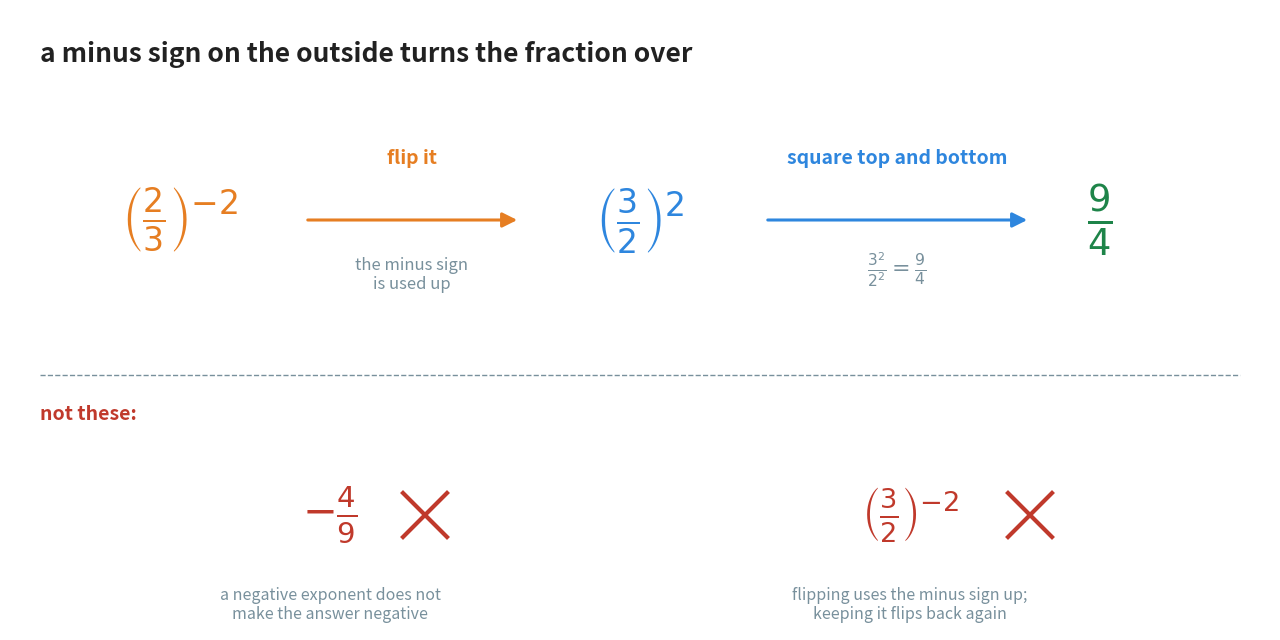

This chart was generated by the following Python code: (Note: this script raises an exception after producing the figure.)
"""Figure 4 - a negative exponent on a fraction flips the fraction.

Top row: (2/3)^-2 -> (3/2)^2 -> 9/4, with an arrow labelled "flip it, the
minus sign is used up" and a second arrow labelled "square top and bottom".
Bottom row, under a dashed rule: the two answers people write instead,
each with a drawn cross beside it (a strike-through line lands in the middle
of a stacked fraction and makes it unreadable - see the Chapter 10 notes).

Colour convention:
    orange - the negative exponent, and the move it causes
    blue   - the result once the exponent is positive
    green  - the finished answer
    red    - the wrong answers
    grey   - arrow labels and the dashed rule

Horizontal plan (x): three expressions centred at 1.70, 6.30 and 10.90.
Vertical plan (y): heading 5.75, main row 4.20, rule 2.60, wrong row 1.30.

Run with:  python figures/fig_04_flip.py
"""

import matplotlib
matplotlib.use("Agg")
import matplotlib.pyplot as plt
from pathlib import Path

ORANGE = "#E67E22"
BLUE = "#2E86DE"
GREEN = "#1E8449"
RED = "#C0392B"
GREY = "#78909C"
INK = "#212121"

W, H = 12.6, 6.2
fig, ax = plt.subplots(figsize=(W, H))
ax.set_position([0, 0, 1, 1])
ax.axis("off")
ax.set_xlim(0, W)
ax.set_ylim(0, H)

ax.text(0.30, 5.75, "a minus sign on the outside turns the fraction over",
        ha="left", va="center", fontsize=19, color=INK, fontweight="bold")

y = 4.10                                   # the main row
ax.text(1.70, y, r"$\left(\frac{2}{3}\right)^{-2}$", ha="center",
        va="center", fontsize=34, color=ORANGE)
ax.text(6.30, y, r"$\left(\frac{3}{2}\right)^{2}$", ha="center",
        va="center", fontsize=34, color=BLUE)
ax.text(10.90, y, r"$\frac{9}{4}$", ha="center", va="center",
        fontsize=38, color=GREEN)

# arrow 1 with its two-line label above it
ax.annotate("", xy=(5.10, y), xytext=(2.95, y),
            arrowprops=dict(arrowstyle="-|>", color=ORANGE, lw=2.2,
                            mutation_scale=22))
ax.text(4.02, y + 0.62, "flip it", ha="center", va="center", fontsize=14,
        color=ORANGE, fontweight="bold")
ax.text(4.02, y - 0.55, "the minus sign\nis used up", ha="center",
        va="center", fontsize=12, color=GREY, linespacing=1.2)

# arrow 2 with its label
ax.annotate("", xy=(10.20, y), xytext=(7.55, y),
            arrowprops=dict(arrowstyle="-|>", color=BLUE, lw=2.2,
                            mutation_scale=22))
ax.text(8.87, y + 0.62, "square top and bottom", ha="center",
        va="center", fontsize=14, color=BLUE, fontweight="bold")
ax.text(8.87, y - 0.50, r"$\frac{3^{2}}{2^{2}} = \frac{9}{4}$",
        ha="center", va="center", fontsize=16, color=GREY)

# dashed rule separating right from wrong
ax.plot([0.30, 12.30], [2.55, 2.55], color=GREY, lw=1.0, ls="--")
ax.text(0.30, 2.15, "not these:", ha="left", va="center", fontsize=14,
        color=RED, fontweight="bold")


def cross(xc, yc, r=0.22):
    """Draw a red X centred on (xc, yc)."""
    ax.plot([xc - r, xc + r], [yc - r, yc + r], color=RED, lw=3)
    ax.plot([xc - r, xc + r], [yc + r, yc - r], color=RED, lw=3)


# wrong answer 1: a negative number
ax.text(3.20, 1.15, r"$-\frac{4}{9}$", ha="center", va="center",
        fontsize=30, color=RED)
cross(4.15, 1.15)
ax.text(3.20, 0.25, "a negative exponent does not\nmake the answer negative",
        ha="center", va="center", fontsize=11.5, color=GREY, linespacing=1.2)

# wrong answer 2: flipped but the minus sign kept
ax.text(9.00, 1.15, r"$\left(\frac{3}{2}\right)^{-2}$", ha="center",
        va="center", fontsize=28, color=RED)
cross(10.20, 1.15)
ax.text(9.00, 0.25, "flipping uses the minus sign up;\nkeeping it flips back again",
        ha="center", va="center", fontsize=11.5, color=GREY, linespacing=1.2)

out = Path(__file__).resolve().parent.parent / "assets"
out.mkdir(exist_ok=True)
fig.savefig(out / "fig_04_flip.png", dpi=170, bbox_inches="tight",
            facecolor="white")
print("wrote", out / "fig_04_flip.png")
